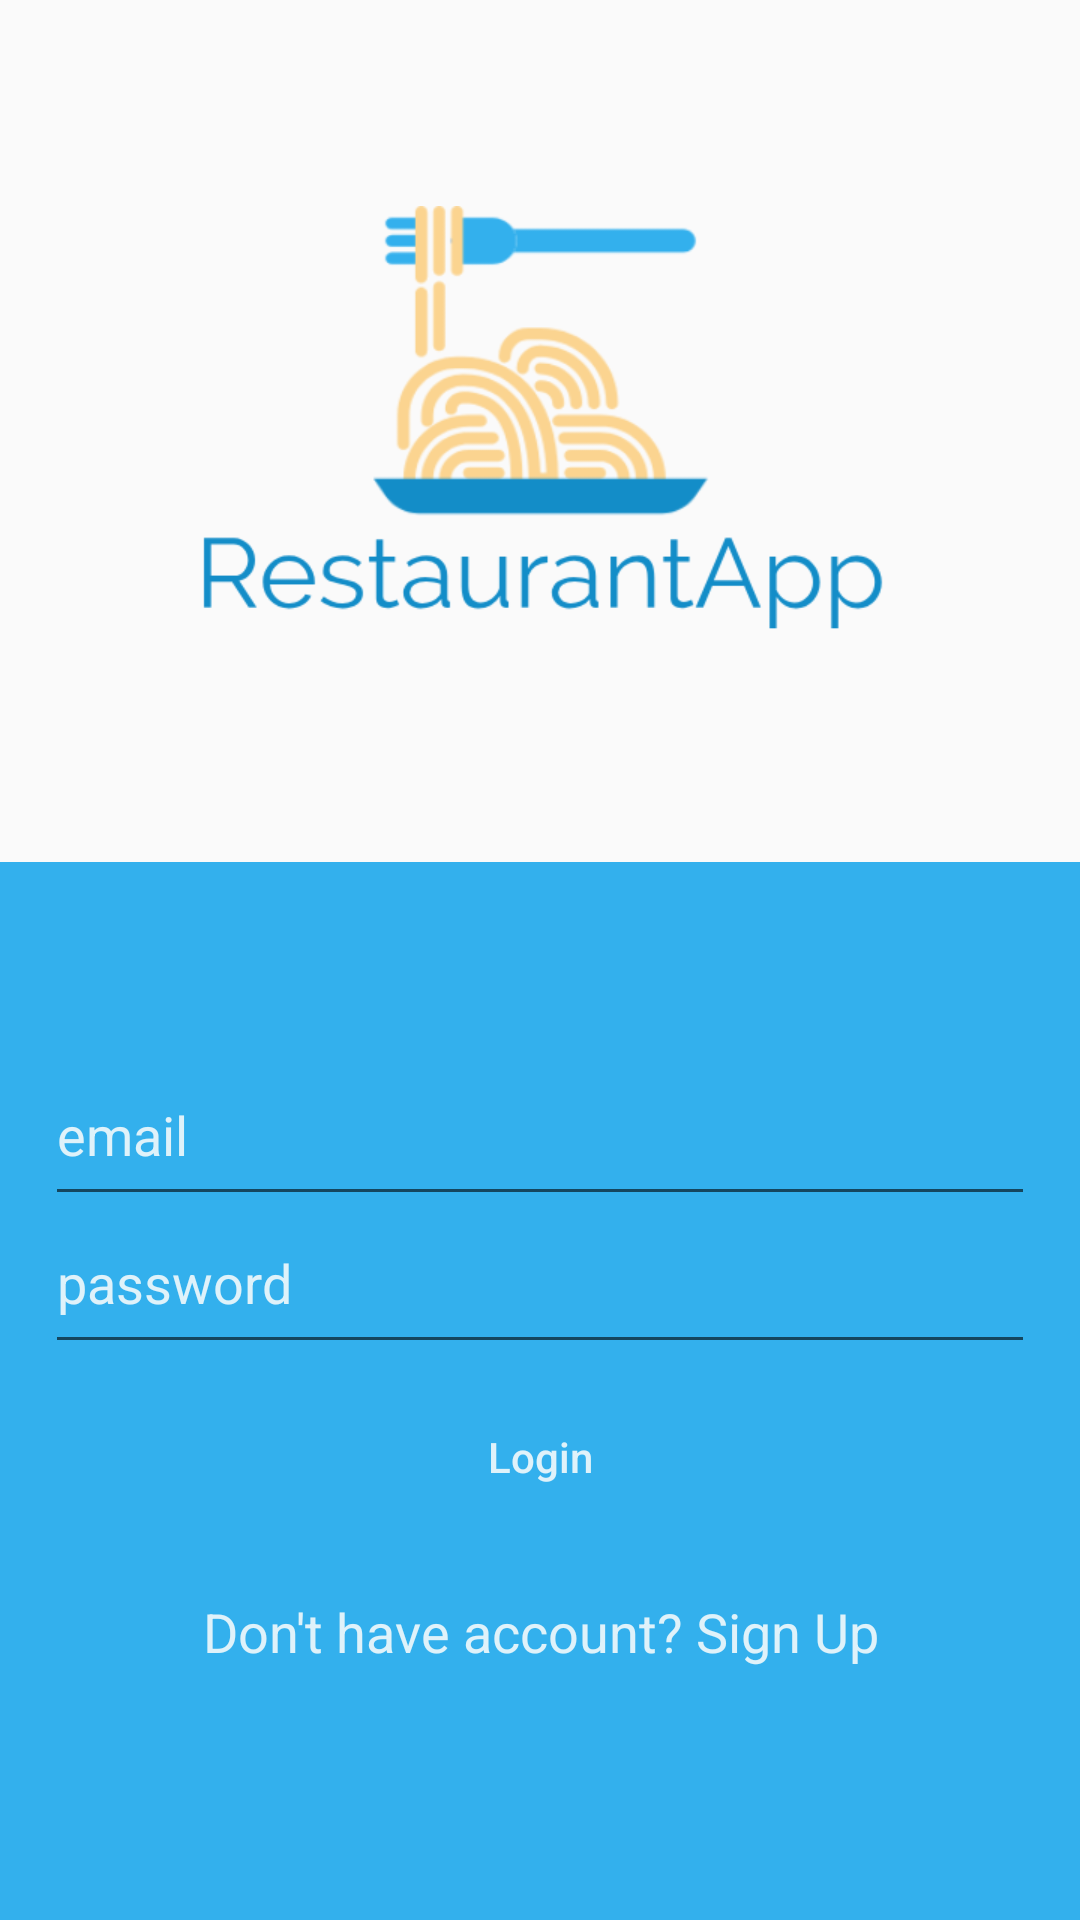

Reconstruct the res/layout file that produces this screen, plus the resources it refers to.
<!-- AndroidManifest.xml: application theme AppTheme -->
<!-- res/layout/activity_logging.xml -->
<?xml version="1.0" encoding="utf-8"?>
<LinearLayout xmlns:android="http://schemas.android.com/apk/res/android"
xmlns:app="http://schemas.android.com/apk/res-auto"
xmlns:tools="http://schemas.android.com/tools"
android:layout_width="match_parent"
android:layout_height="match_parent"
android:orientation="vertical"
tools:context="com.example.restaurantproject.View.LoggingView">


<RelativeLayout
    android:layout_width="match_parent"
    android:layout_height="wrap_content"
    android:layout_weight="1">

    <ImageView
        android:layout_width="300dp"
        android:layout_height="150dp"
        android:layout_centerHorizontal="true"
        android:layout_centerVertical="true"
        android:background="@drawable/logo" />

</RelativeLayout>


<RelativeLayout
    android:layout_width="match_parent"
    android:layout_height="wrap_content"
    android:layout_weight="1"
    android:background="@color/colorPrimary">

    <LinearLayout
        android:layout_width="match_parent"
        android:layout_height="wrap_content"
        android:layout_centerVertical="true"
        android:orientation="vertical"
        android:paddingLeft="15dp"
        android:paddingRight="15dp">


        <EditText
            android:id="@+id/editTextEmail"
            android:layout_width="match_parent"
            android:layout_height="wrap_content"
            android:fontFamily="sans-serif"
            android:hint="email"
            android:paddingBottom="15dp"
            android:textColorHint="@color/colorAccent" />

        <EditText
            android:id="@+id/editTextPassword"
            android:layout_width="match_parent"
            android:layout_height="wrap_content"
            android:fontFamily="sans-serif"
            android:hint="password"
            android:inputType="textPassword"
            android:paddingBottom="15dp"
            android:textColorHint="@color/colorAccent" />

        <Button
            android:id="@+id/buttonLogin"
            android:layout_width="match_parent"
            android:layout_height="wrap_content"
            android:layout_gravity="center"
            android:layout_margin="7dp"
            android:background="@drawable/round_button"
            android:text="Login"
            android:textAllCaps="false"
            android:textColor="@color/colorAccent"
            android:onClick="logIn"/>

        <TextView
            android:id="@+id/textViewSignup"
            android:layout_width="match_parent"
            android:layout_height="wrap_content"
            android:padding="15dp"
            android:text="Don't have account? Sign Up"
            android:textAlignment="center"
            android:textAppearance="@style/Base.TextAppearance.AppCompat.Medium"
            android:textColor="@color/colorAccent"
            android:onClick="signUp"/>


    </LinearLayout>

    <ProgressBar
        android:id="@+id/progressbar"
        android:layout_width="wrap_content"
        android:layout_height="wrap_content"
        android:layout_centerHorizontal="true"
        android:layout_centerVertical="true"
        android:visibility="gone" />
</RelativeLayout>


</LinearLayout>
<!-- resources referenced by this layout -->
<resources>
  <color name="colorAccent">#dff2fa</color>
  <color name="colorPrimary">#33b0ed</color>
  <!-- drawable logo: png bitmap (drawable, 37490 bytes) -->
  <style name="AppTheme" parent="Theme.AppCompat.Light.NoActionBar">
          
          <item name="colorPrimary">@color/colorPrimary</item>
          <item name="colorPrimaryDark">@color/colorPrimaryDark</item>
          <item name="colorAccent">@color/colorAccent</item>
      </style>
  <color name="colorPrimaryDark">#138dc8</color>
</resources>
